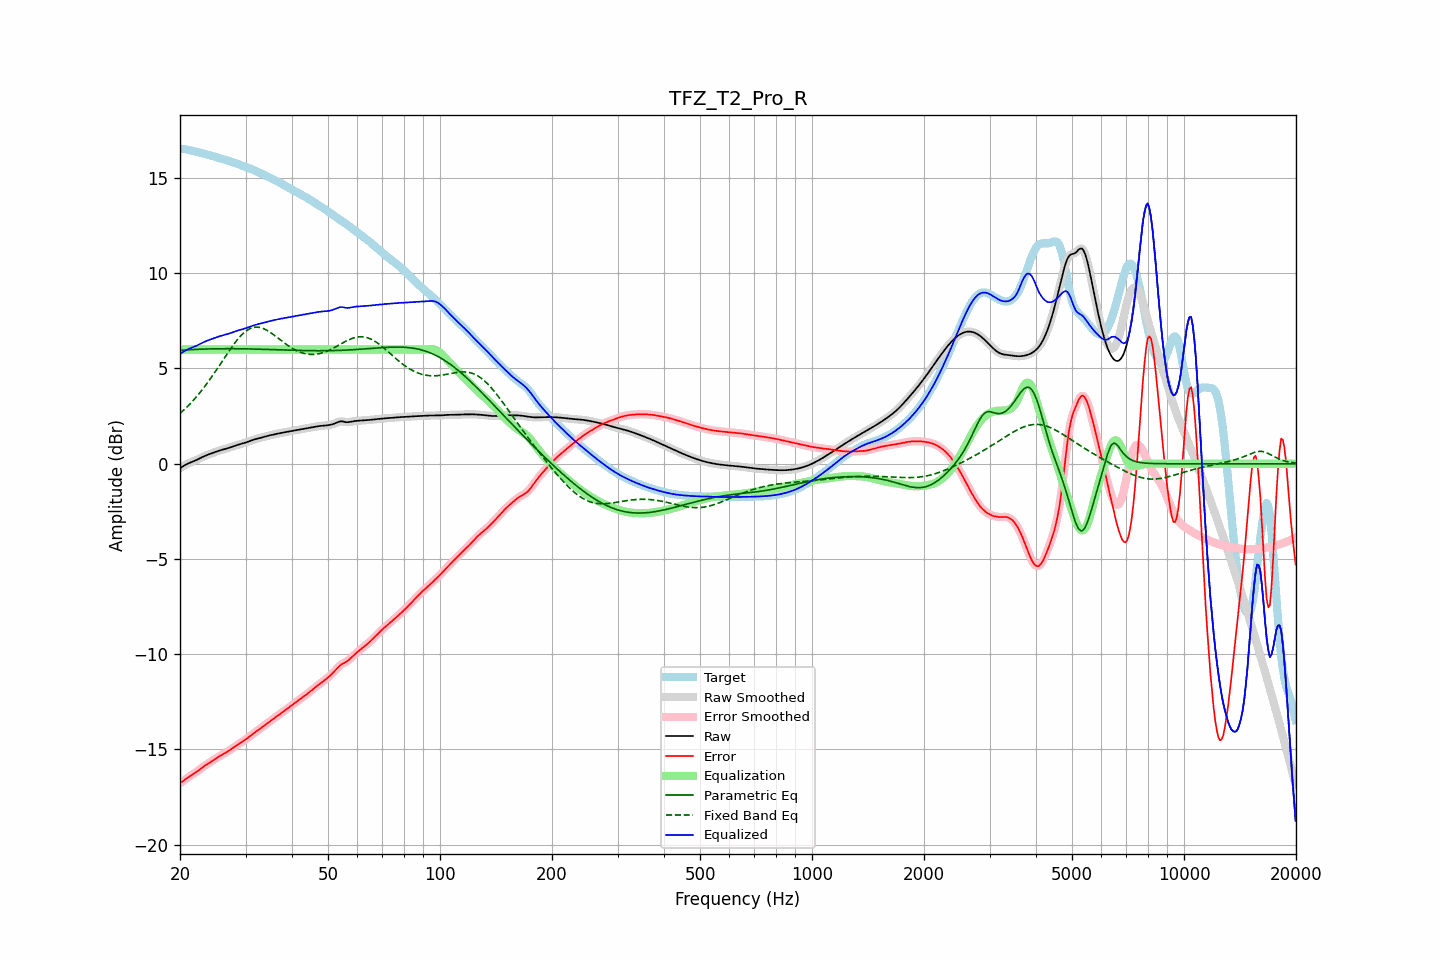

Data behind this chart, as committed beside it:
frequency, raw, error, smoothed, error_smoothed, equalization, parametric_eq, fixed_band_eq, equalized_raw, equalized_smoothed, target
20.00, -0.24, -16.77, -0.24, -16.77, 6.00, 5.95, 2.64, 5.76, 5.76, 16.53
20.20, -0.18, -16.71, -0.18, -16.71, 6.00, 5.96, 2.72, 5.82, 5.82, 16.53
20.40, -0.13, -16.65, -0.13, -16.65, 6.00, 5.96, 2.79, 5.87, 5.87, 16.52
20.61, -0.08, -16.59, -0.08, -16.59, 6.00, 5.97, 2.87, 5.92, 5.92, 16.51
20.81, -0.03, -16.53, -0.03, -16.53, 6.00, 5.98, 2.95, 5.97, 5.97, 16.50
21.02, 0.01, -16.47, 0.01, -16.47, 6.00, 5.98, 3.04, 6.01, 6.01, 16.48
21.23, 0.05, -16.42, 0.05, -16.42, 6.00, 5.99, 3.12, 6.05, 6.05, 16.46
21.44, 0.08, -16.36, 0.08, -16.36, 6.00, 5.99, 3.21, 6.08, 6.08, 16.44
21.66, 0.12, -16.31, 0.12, -16.31, 6.00, 5.99, 3.30, 6.12, 6.12, 16.43
21.87, 0.15, -16.26, 0.15, -16.25, 6.00, 6.00, 3.40, 6.15, 6.15, 16.40
22.09, 0.19, -16.20, 0.19, -16.20, 6.00, 6.00, 3.49, 6.19, 6.19, 16.38
22.31, 0.23, -16.14, 0.23, -16.14, 6.00, 6.01, 3.59, 6.23, 6.23, 16.36
22.54, 0.27, -16.07, 0.27, -16.07, 6.00, 6.01, 3.69, 6.27, 6.27, 16.34
22.76, 0.31, -16.01, 0.31, -16.01, 6.00, 6.01, 3.80, 6.31, 6.31, 16.32
22.99, 0.35, -15.94, 0.35, -15.94, 6.00, 6.02, 3.90, 6.35, 6.35, 16.29
23.22, 0.39, -15.88, 0.39, -15.88, 6.00, 6.02, 4.01, 6.39, 6.39, 16.27
23.45, 0.43, -15.82, 0.43, -15.82, 6.00, 6.02, 4.12, 6.43, 6.43, 16.25
23.69, 0.46, -15.77, 0.46, -15.77, 6.00, 6.02, 4.24, 6.46, 6.46, 16.23
23.92, 0.49, -15.72, 0.49, -15.72, 6.00, 6.03, 4.36, 6.49, 6.49, 16.21
24.16, 0.53, -15.66, 0.53, -15.66, 6.00, 6.03, 4.47, 6.53, 6.53, 16.19
24.40, 0.56, -15.61, 0.56, -15.61, 6.00, 6.03, 4.59, 6.56, 6.56, 16.16
24.65, 0.59, -15.55, 0.59, -15.55, 6.00, 6.03, 4.72, 6.59, 6.59, 16.14
24.89, 0.62, -15.50, 0.62, -15.50, 6.00, 6.03, 4.84, 6.62, 6.62, 16.11
25.14, 0.65, -15.44, 0.65, -15.44, 6.00, 6.04, 4.97, 6.65, 6.65, 16.09
25.39, 0.68, -15.39, 0.68, -15.39, 6.00, 6.04, 5.09, 6.68, 6.68, 16.06
25.65, 0.70, -15.33, 0.70, -15.33, 6.00, 6.04, 5.22, 6.70, 6.70, 16.04
25.91, 0.73, -15.28, 0.73, -15.28, 6.00, 6.04, 5.35, 6.73, 6.73, 16.01
26.16, 0.75, -15.23, 0.75, -15.24, 6.00, 6.04, 5.48, 6.75, 6.75, 15.99
26.43, 0.77, -15.19, 0.77, -15.19, 6.00, 6.04, 5.61, 6.77, 6.77, 15.96
26.69, 0.80, -15.14, 0.80, -15.14, 6.00, 6.04, 5.73, 6.80, 6.80, 15.94
26.96, 0.82, -15.09, 0.82, -15.09, 6.00, 6.04, 5.86, 6.82, 6.82, 15.91
27.23, 0.85, -15.04, 0.85, -15.04, 6.00, 6.04, 5.98, 6.85, 6.85, 15.88
27.50, 0.88, -14.98, 0.88, -14.98, 6.00, 6.04, 6.10, 6.88, 6.88, 15.86
27.77, 0.91, -14.92, 0.91, -14.92, 6.00, 6.04, 6.22, 6.91, 6.91, 15.83
28.05, 0.94, -14.86, 0.94, -14.86, 6.00, 6.04, 6.33, 6.94, 6.94, 15.80
28.33, 0.97, -14.80, 0.97, -14.80, 6.00, 6.04, 6.44, 6.97, 6.97, 15.77
28.62, 0.99, -14.74, 0.99, -14.74, 6.00, 6.04, 6.55, 6.99, 6.99, 15.74
28.90, 1.02, -14.69, 1.02, -14.69, 6.00, 6.04, 6.64, 7.02, 7.02, 15.71
29.19, 1.04, -14.64, 1.04, -14.64, 6.00, 6.03, 6.74, 7.04, 7.04, 15.68
29.48, 1.06, -14.58, 1.06, -14.58, 6.00, 6.03, 6.82, 7.06, 7.06, 15.65
29.78, 1.09, -14.53, 1.09, -14.53, 6.00, 6.03, 6.90, 7.09, 7.09, 15.62
30.08, 1.12, -14.47, 1.12, -14.47, 6.00, 6.03, 6.96, 7.12, 7.12, 15.58
30.38, 1.15, -14.41, 1.15, -14.41, 6.00, 6.03, 7.02, 7.15, 7.15, 15.55
30.68, 1.18, -14.34, 1.18, -14.34, 6.00, 6.03, 7.07, 7.18, 7.18, 15.52
30.99, 1.21, -14.27, 1.21, -14.27, 6.00, 6.02, 7.11, 7.21, 7.21, 15.49
31.30, 1.24, -14.21, 1.24, -14.21, 6.00, 6.02, 7.14, 7.24, 7.24, 15.45
31.61, 1.27, -14.14, 1.27, -14.14, 6.00, 6.02, 7.16, 7.27, 7.27, 15.41
31.93, 1.29, -14.08, 1.29, -14.08, 6.00, 6.02, 7.17, 7.29, 7.29, 15.37
32.24, 1.31, -14.02, 1.31, -14.02, 6.00, 6.02, 7.17, 7.31, 7.31, 15.33
32.57, 1.33, -13.96, 1.33, -13.96, 6.00, 6.01, 7.16, 7.33, 7.33, 15.30
32.89, 1.36, -13.90, 1.36, -13.90, 6.00, 6.01, 7.15, 7.36, 7.36, 15.26
33.22, 1.38, -13.84, 1.38, -13.84, 6.00, 6.01, 7.12, 7.38, 7.38, 15.22
33.55, 1.40, -13.77, 1.40, -13.77, 6.00, 6.01, 7.09, 7.40, 7.40, 15.18
33.89, 1.43, -13.71, 1.43, -13.71, 6.00, 6.00, 7.05, 7.43, 7.43, 15.14
34.23, 1.45, -13.65, 1.45, -13.65, 6.00, 6.00, 7.01, 7.45, 7.45, 15.09
34.57, 1.47, -13.58, 1.47, -13.58, 6.00, 6.00, 6.96, 7.47, 7.47, 15.05
34.92, 1.49, -13.52, 1.49, -13.52, 6.00, 6.00, 6.91, 7.49, 7.49, 15.01
35.27, 1.51, -13.46, 1.51, -13.46, 6.00, 5.99, 6.85, 7.51, 7.51, 14.97
35.62, 1.53, -13.40, 1.53, -13.40, 6.00, 5.99, 6.79, 7.53, 7.53, 14.93
35.97, 1.55, -13.34, 1.55, -13.34, 6.00, 5.99, 6.73, 7.55, 7.55, 14.89
... 635 more rows
